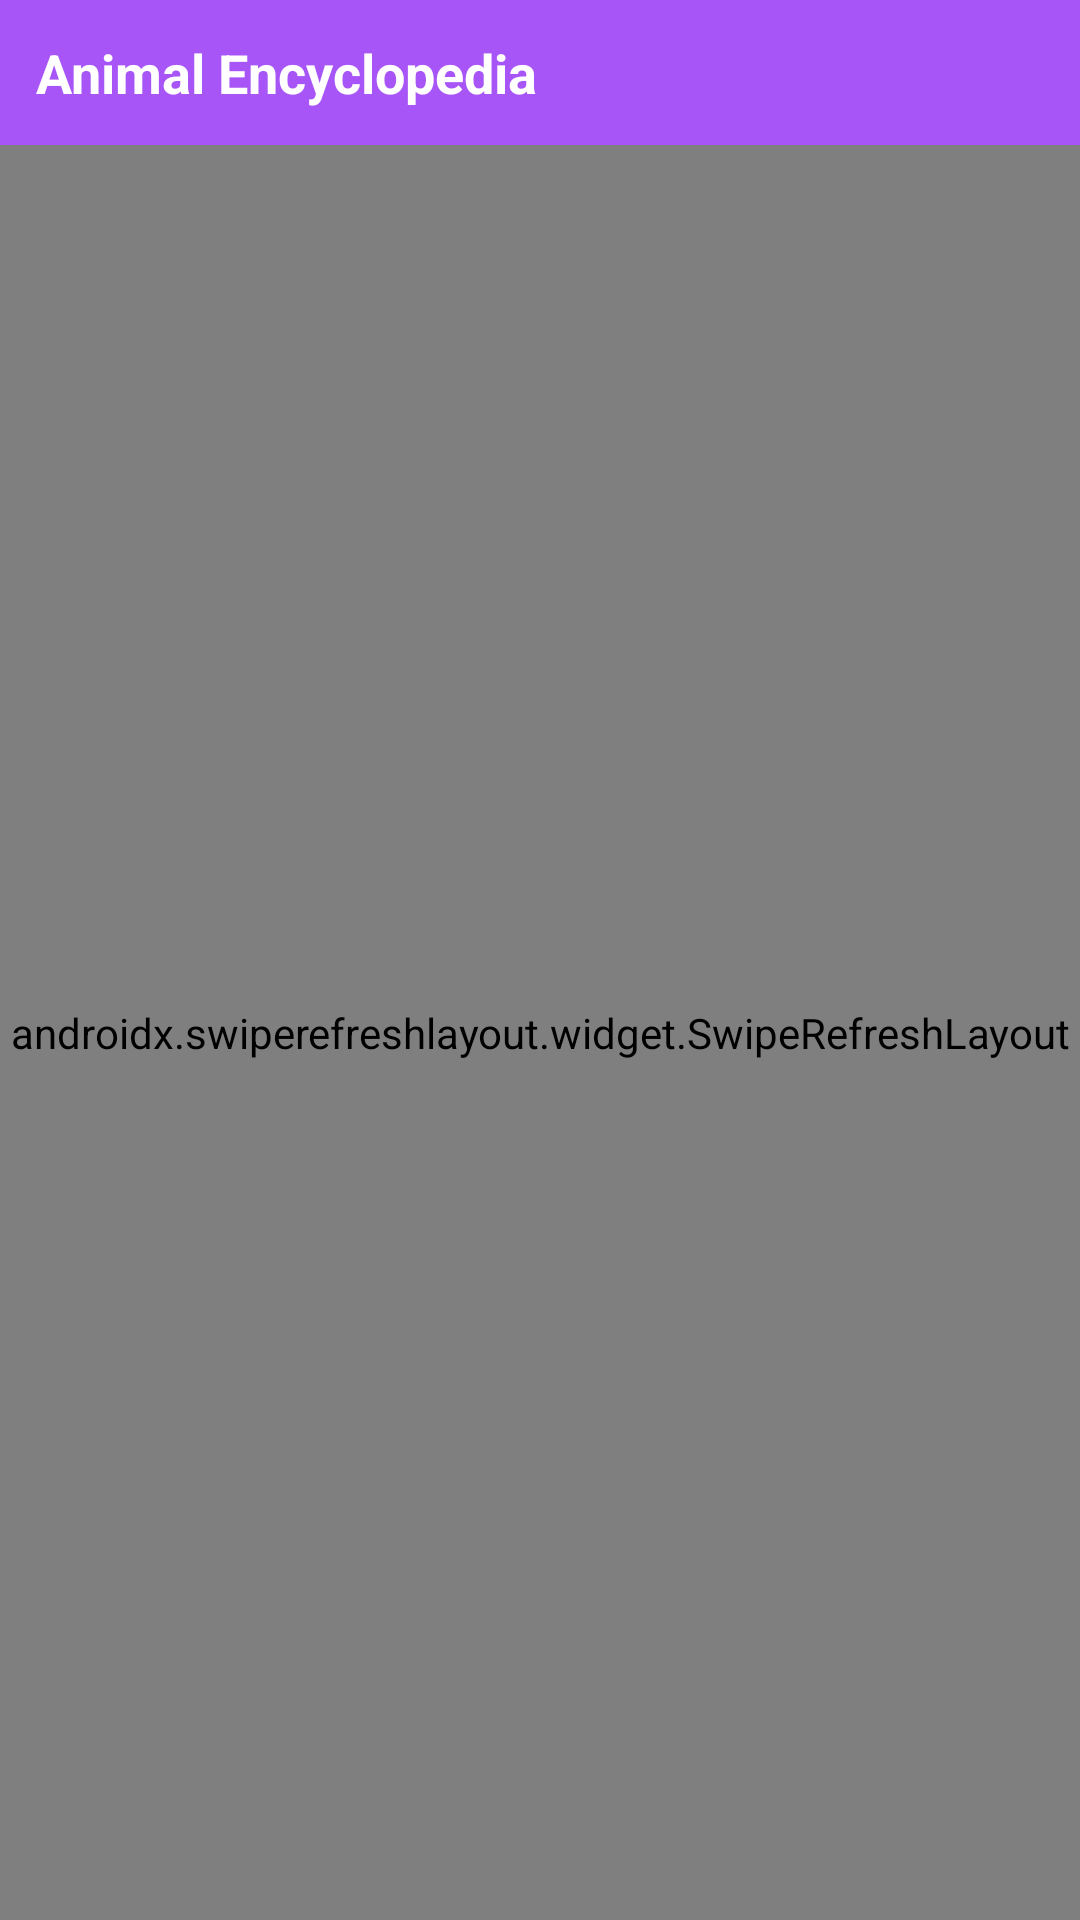

This screen was rendered from an Android layout file. Write that file and the resources it references.
<!-- AndroidManifest.xml: application theme Theme.AnimalBase -->
<!-- res/layout/fragment_encyclopedia.xml -->
<?xml version="1.0" encoding="utf-8"?>
<LinearLayout xmlns:android="http://schemas.android.com/apk/res/android"
    android:layout_width="match_parent" android:layout_height="match_parent"
    android:orientation="vertical" android:background="@color/background">
    <LinearLayout android:layout_width="match_parent" android:layout_height="wrap_content"
        android:padding="12dp" android:background="@color/primary">
        <TextView android:layout_width="match_parent" android:layout_height="wrap_content"
            android:text="Animal Encyclopedia" android:textColor="@color/text_on_primary"
            android:textSize="18sp" android:textStyle="bold"/>
    </LinearLayout>
    <androidx.swiperefreshlayout.widget.SwipeRefreshLayout android:id="@+id/swipeRefresh"
        android:layout_width="match_parent" android:layout_height="0dp" android:layout_weight="1">
        <RelativeLayout android:layout_width="match_parent" android:layout_height="match_parent">
            <androidx.recyclerview.widget.RecyclerView android:id="@+id/rvAnimals"
                android:layout_width="match_parent" android:layout_height="match_parent"
                android:padding="8dp" android:clipToPadding="false" android:paddingBottom="80dp"/>
            <ProgressBar android:id="@+id/progressBar" android:layout_width="wrap_content"
                android:layout_height="wrap_content" android:layout_centerInParent="true" android:visibility="gone"/>
            <TextView android:id="@+id/tvEmptyState" android:layout_width="wrap_content"
                android:layout_height="wrap_content" android:layout_centerInParent="true"
                android:text="No animals found" android:textColor="@color/text_secondary" android:visibility="gone"/>
        </RelativeLayout>
    </androidx.swiperefreshlayout.widget.SwipeRefreshLayout>
</LinearLayout>
<!-- resources referenced by this layout -->
<resources>
  <color name="background">#FAF5FF</color>
  <color name="primary">#A855F7</color>
  <color name="text_on_primary">#FFFFFF</color>
  <color name="text_secondary">#6B7280</color>
  <style name="Theme.AnimalBase" parent="Theme.MaterialComponents.Light.NoActionBar">
          <item name="colorPrimary">@color/primary</item>
          <item name="colorPrimaryVariant">@color/primary_dark</item>
          <item name="colorOnPrimary">@color/text_on_primary</item>
          <item name="colorSecondary">@color/secondary</item>
          <item name="colorSecondaryVariant">@color/secondary_dark</item>
          <item name="colorOnSecondary">@color/text_on_primary</item>
          <item name="android:colorBackground">@color/background</item>
          <item name="colorSurface">@color/surface</item>
          <item name="colorOnSurface">@color/text_primary</item>
          <item name="colorError">@color/error</item>
          <item name="android:statusBarColor">@color/background</item>
          <item name="android:navigationBarColor">@color/surface</item>
          <item name="android:windowLightStatusBar">true</item>
      </style>
  <color name="primary_dark">#7E22CE</color>
  <color name="secondary">#C084FC</color>
  <color name="secondary_dark">#6B21A8</color>
  <color name="surface">#FFFFFF</color>
  <color name="text_primary">#111827</color>
  <color name="error">#DC2626</color>
</resources>
